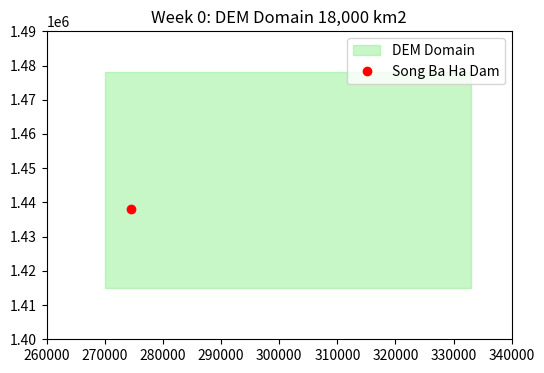
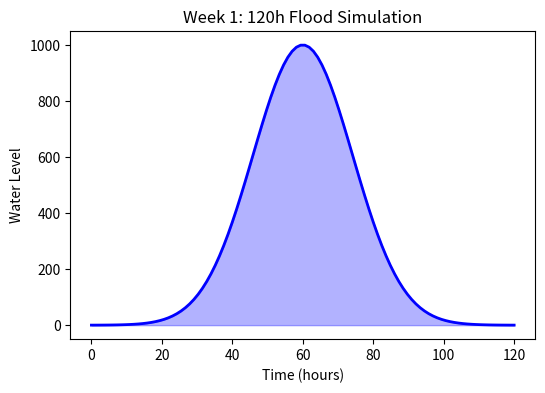
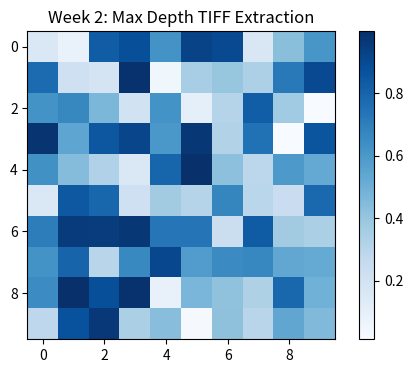

Write Python code to recreate these figures, in order.
import matplotlib.pyplot as plt
import numpy as np

# Week 0: Domain bounding box
fig, ax = plt.subplots(figsize=(6, 4))
ax.add_patch(plt.Rectangle((270000, 1415000), 63000, 63000, fill=True, color='lightgreen', alpha=0.5, label='DEM Domain'))
ax.plot(274464, 1438000, 'ro', label='Song Ba Ha Dam')
ax.set_xlim(260000, 340000)
ax.set_ylim(1400000, 1490000)
ax.set_title('Week 0: DEM Domain 18,000 km2')
ax.legend()
plt.savefig('D:\\VTP\\img_week0.png')
plt.close()

# Week 1: V22 Simulation
fig, ax = plt.subplots(figsize=(6, 4))
x = np.linspace(0, 120, 100)
y = 1000 * np.exp(-((x - 60) ** 2) / 400)
ax.plot(x, y, 'b-', linewidth=2, label='Flood Water Level')
ax.fill_between(x, y, color='blue', alpha=0.3)
ax.set_title('Week 1: 120h Flood Simulation')
ax.set_xlabel('Time (hours)')
ax.set_ylabel('Water Level')
plt.savefig('D:\\VTP\\img_week1.png')
plt.close()

# Week 2: GeoTIFF Extraction
fig, ax = plt.subplots(figsize=(6, 4))
Z = np.random.rand(10, 10)
c = ax.imshow(Z, cmap='Blues')
plt.colorbar(c)
ax.set_title('Week 2: Max Depth TIFF Extraction')
plt.savefig('D:\\VTP\\img_week2.png')
plt.close()
